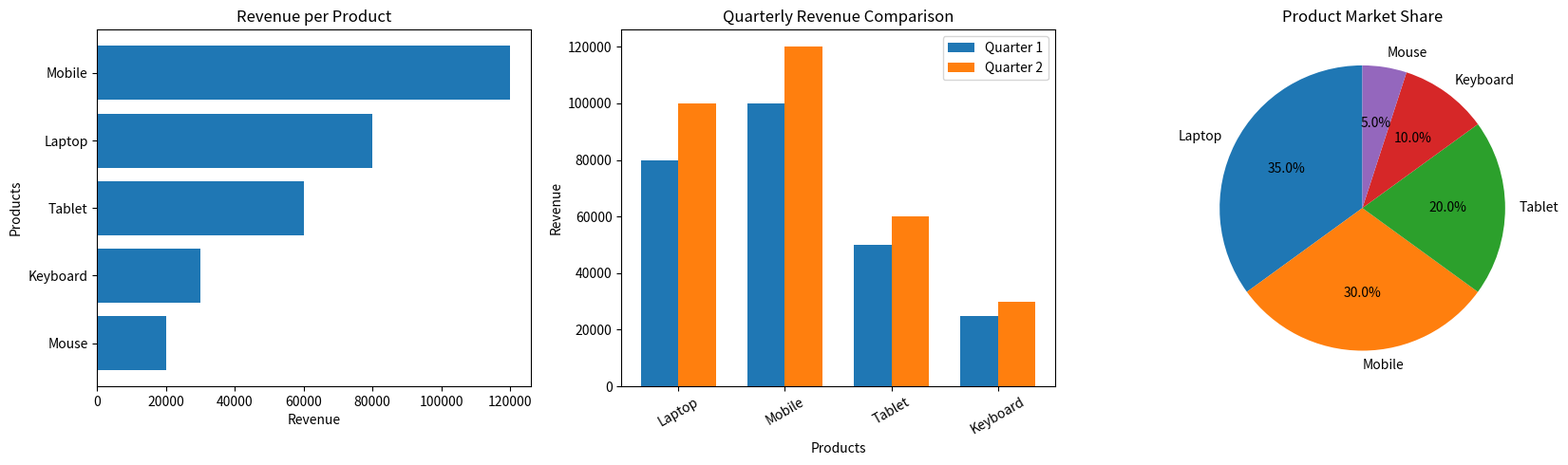

Recreate this plot in Python.
import pandas as pd
import matplotlib.pyplot as plt
import numpy as np

# Create product revenue dataset
data = {
    'Product': ['Laptop', 'Mobile', 'Tablet', 'Keyboard', 'Mouse'],
    'Revenue': [80000, 120000, 60000, 30000, 20000]
}

df = pd.DataFrame(data)

# Sort revenue from highest to lowest
df = df.sort_values(by='Revenue', ascending=False)

# Create three subplots
fig, axes = plt.subplots(1, 3, figsize=(17, 5))

# (a) Horizontal bar chart
axes[0].barh(df['Product'], df['Revenue'])
axes[0].invert_yaxis()
axes[0].set_title('Revenue per Product')
axes[0].set_xlabel('Revenue')
axes[0].set_ylabel('Products')

# (b) Grouped bar chart
products = ['Laptop', 'Mobile', 'Tablet', 'Keyboard']

quarter1 = [80000, 100000, 50000, 25000]
quarter2 = [100000, 120000, 60000, 30000]

x = np.arange(len(products))
width = 0.35

axes[1].bar(x - width/2, quarter1, width, label='Quarter 1')
axes[1].bar(x + width/2, quarter2, width, label='Quarter 2')

axes[1].set_title('Quarterly Revenue Comparison')
axes[1].set_xlabel('Products')
axes[1].set_ylabel('Revenue')
axes[1].set_xticks(x)
axes[1].set_xticklabels(products, rotation=30)
axes[1].legend()

# (c) Pie chart
market_share = [35, 30, 20, 10, 5]
labels = ['Laptop', 'Mobile', 'Tablet', 'Keyboard', 'Mouse']

axes[2].pie(
    market_share,
    labels=labels,
    autopct='%1.1f%%',
    startangle=90
)

axes[2].set_title('Product Market Share')

plt.tight_layout()
plt.show()
